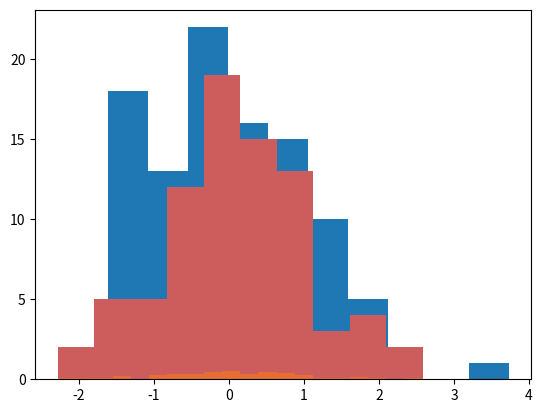

The script that saved this image:
from numpy.random import randn

import matplotlib as mpl
import matplotlib.pyplot as plt

# http://en.wikipedia.org/wiki/Histogram

dataset1 = randn(100)
# print dataset1

plt.hist(dataset1)
plt.show()

dataset2 = randn(80)
plt.hist(dataset2, color="indianred")
plt.show()

plt.hist(dataset1, density=True, color="indianred", alpha=0.5, bins=20)
plt.hist(dataset2, density=True, alpha=0.5, bins=20)
plt.show()

data1 = randn(1000)
data2 = randn(1000)

# import seaborn
# seaborn.jointplot(data1, data2)
# seaborn.jointplot(data1, data2, kind='hex')
